Dataset: dataset (GitHub, ayushpaliwal1920/BloodGroup_image_recognization). Classes: A negative blood type, A positive blood type, AB negative blood type, AB positive blood type, B negative blood type, B positive blood type, O negative blood type, O positive blood type.

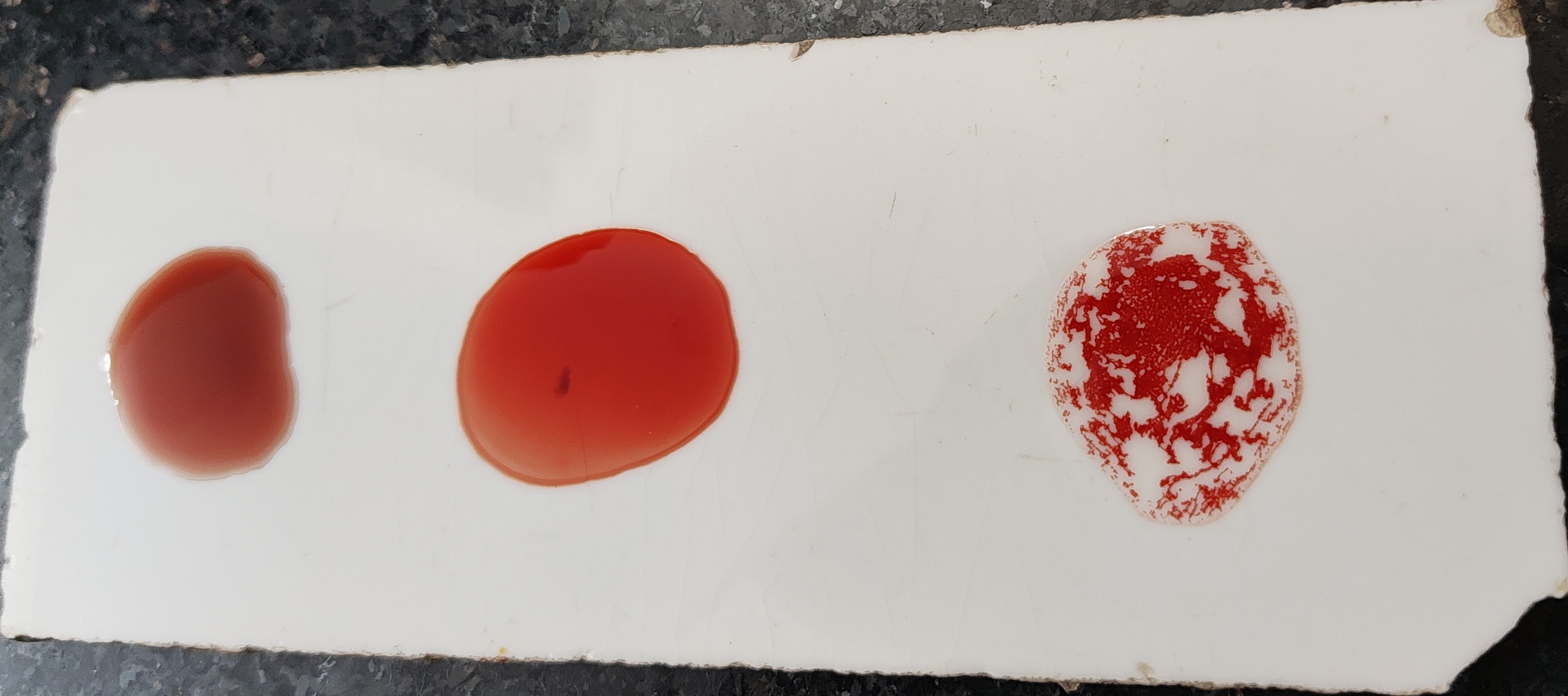
Label: O positive blood type

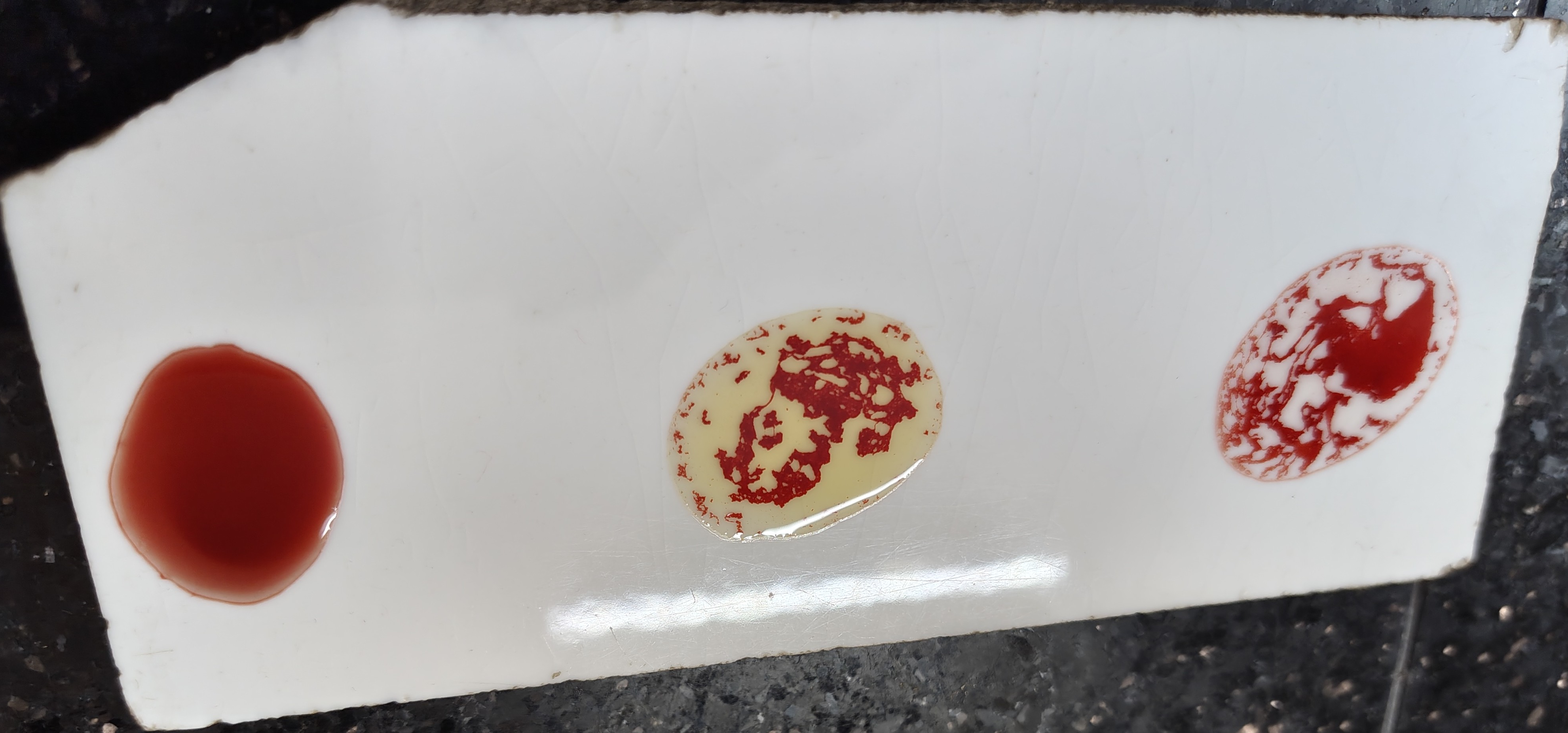
Label: B positive blood type

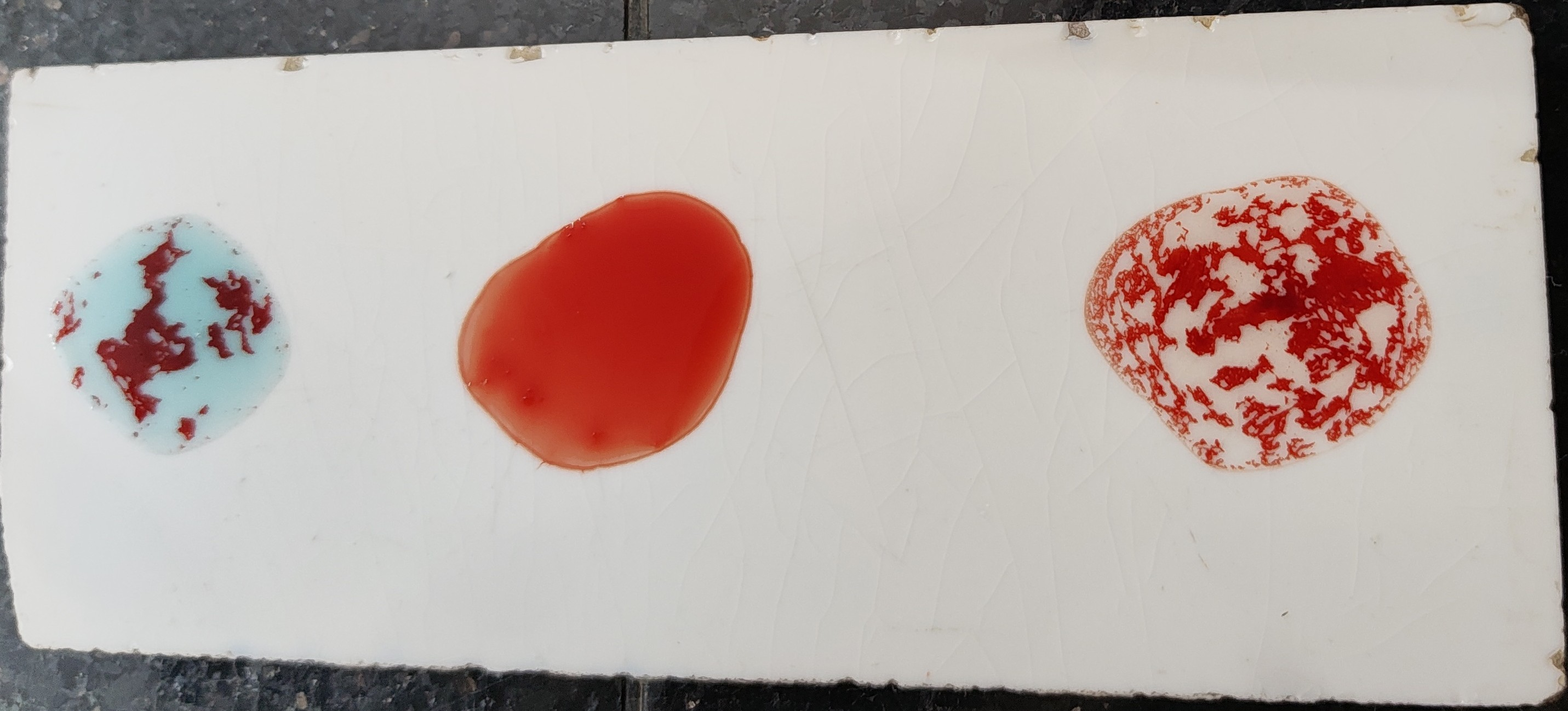
Label: A positive blood type

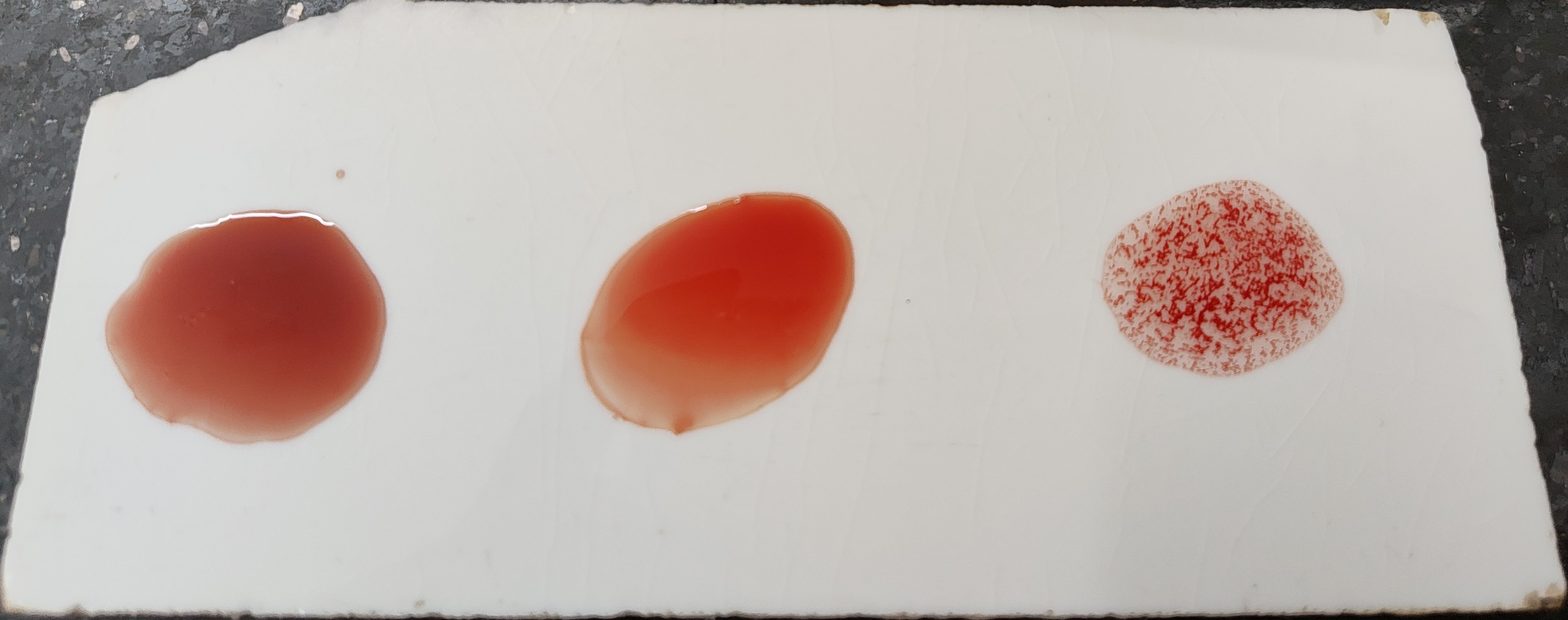
Label: O positive blood type

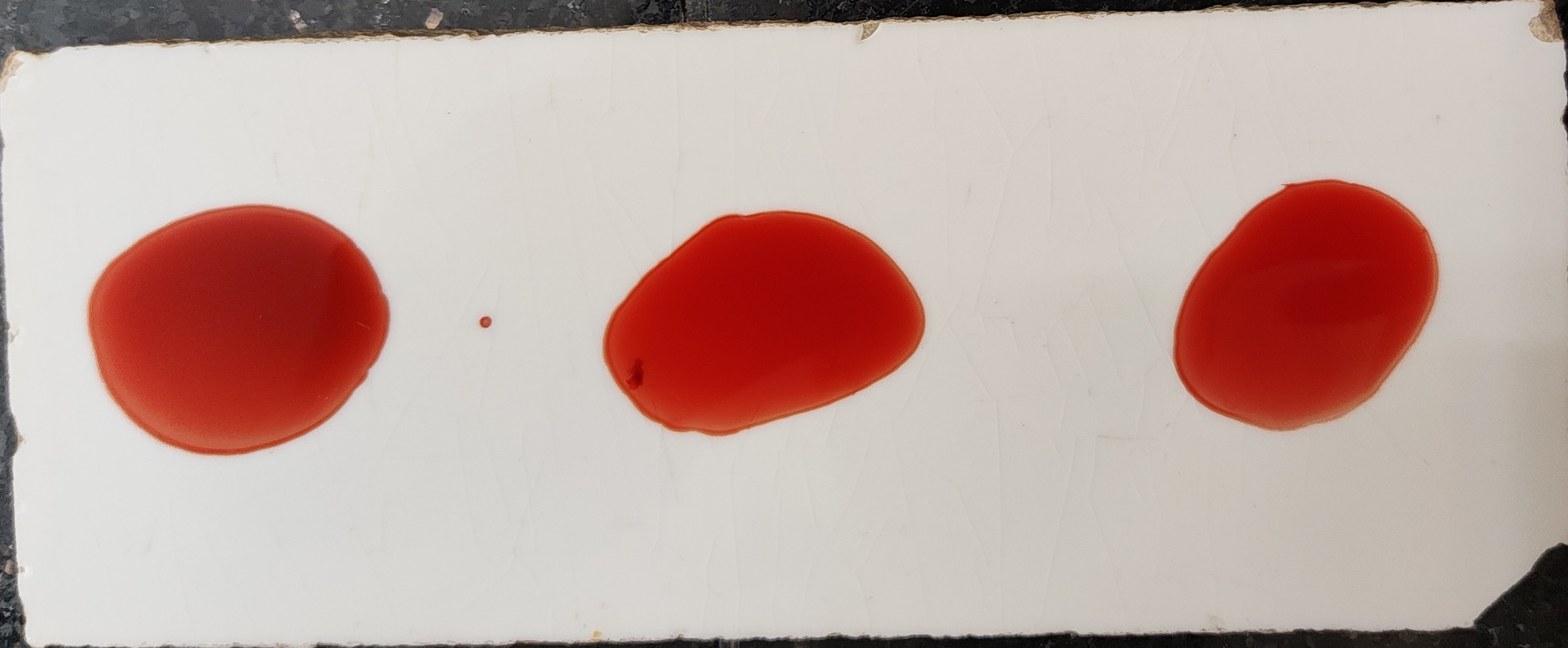
Label: O negative blood type

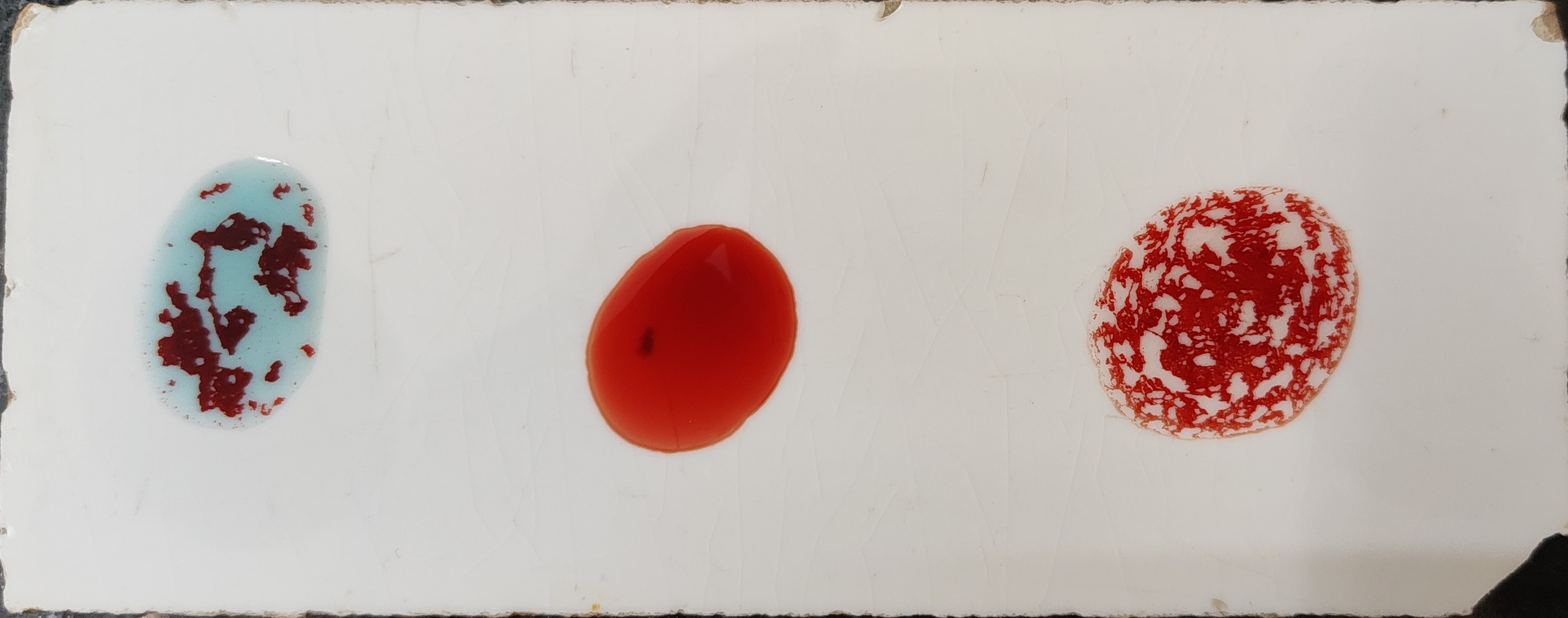
Label: A positive blood type
